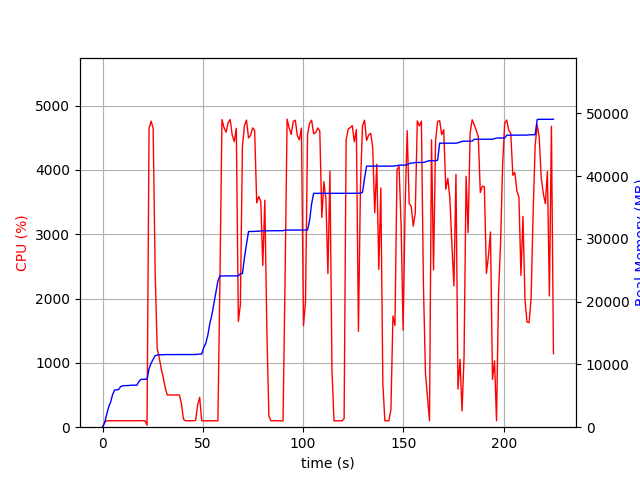

The data file committed next to this chart (first rows):
elapsed_time, nproc, cpu, mem_real, mem_virtual
3.528594970703125e-05, 1, 0.0, 9.09, 3186
1.006, 1, 73.5, 680.8, 1688
2.013, 1, 100.3, 1989, 3656
3.021, 1, 99.2, 3183, 5000
4.028, 1, 100.3, 4007, 6786
5.035, 1, 99.3, 5221, 8578
6.042, 1, 100.3, 5939, 8690
7.049, 1, 100.3, 5943, 8690
8.057, 1, 99.2, 6033, 8690
9.065, 1, 100.2, 6479, 8702
10.07, 1, 100.3, 6607, 8702
11.08, 1, 99.3, 6621, 8702
12.09, 1, 101.1, 6631, 8702
13.1, 1, 100.0, 6639, 8702
14.11, 1, 101.0, 6685, 8702
15.12, 1, 99.0, 6687, 8702
16.13, 1, 100.1, 6687, 8702
17.14, 1, 101.1, 6687, 8702
18.15, 1, 100.0, 7287, 10750
19.15, 1, 100.1, 7619, 10750
20.16, 1, 100.1, 7619, 10750
21.17, 1, 100.1, 7651, 10750
22.18, 1, 31.7, 7652, 10750
23.19, 1, 4648, 9314, 15832
24.21, 1, 4760, 10205, 16799
25.23, 1, 4644, 10811, 17459
26.24, 1, 2395, 11388, 17985
27.25, 1, 1225, 11496, 18087
28.26, 1, 1080, 11522, 18199
29.27, 1, 907.1, 11540, 18199
30.27, 1, 770.3, 11540, 18199
31.28, 1, 611.6, 11562, 18279
32.29, 1, 500.3, 11562, 18279
33.3, 1, 501.2, 11562, 18279
34.3, 1, 501.3, 11574, 18279
35.31, 1, 500.8, 11574, 18279
36.32, 1, 501.1, 11574, 18279
37.33, 1, 501.7, 11574, 18279
38.33, 1, 500.1, 11574, 18279
39.34, 1, 361.1, 11574, 18279
40.35, 1, 124.7, 11574, 18279
41.36, 1, 100.0, 11574, 18279
42.37, 1, 100.1, 11574, 18279
43.38, 1, 100.1, 11574, 18279
44.39, 1, 99.2, 11574, 18279
45.4, 1, 101.0, 11574, 18279
46.41, 1, 106.0, 11574, 18279
47.42, 1, 346.9, 11621, 18424
48.43, 1, 464.7, 11652, 18424
49.44, 1, 101.0, 11652, 18424
50.45, 1, 99.1, 12656, 20984
51.46, 1, 100.0, 13350, 20984
52.47, 1, 100.1, 14600, 26264
53.48, 1, 100.1, 16474, 26264
54.49, 1, 100.0, 17848, 33644
55.49, 1, 100.1, 19656, 34124
56.5, 1, 100.0, 21466, 34468
57.51, 1, 99.1, 23270, 34852
58.52, 1, 2286, 24090, 34852
59.55, 1, 4785, 24090, 34852
... 163 more rows
